Run: headless pygame with SDL's dummy video driver; simulated clock (each Clock.tick advances the game by its frame time, no real sleeping); random seed 0; keys injected as events and as key.get_pressed() state; mouse plan: one left click at the window centre at the start of phase 2, then a move to the lower-right quarter at the start of phase 3.
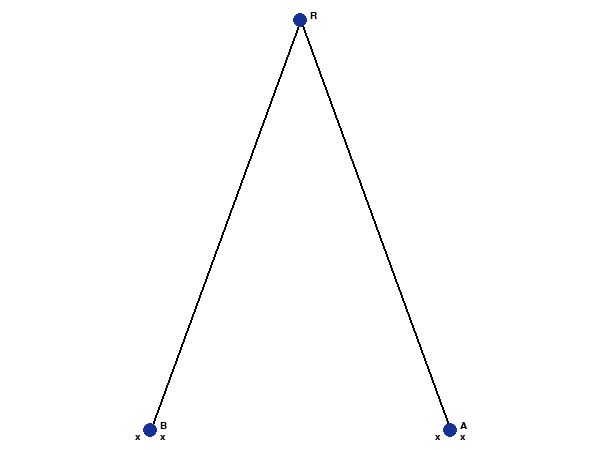
Frame 1 of 4 · flips 1–60 · no input
Frame 2 of 4 · flips 61–180 · clicked the window centre · tapped SPACE, RETURN · held RIGHT (→), D · screen unchanged from frame 1, image omitted
Frame 3 of 4 · flips 181–300 · moved the mouse to the lower-right quarter · held DOWN (↓), S · screen unchanged from frame 2, image omitted
Frame 4 of 4 · flips 301–420 · held LEFT (←), A, UP (↑), W · screen unchanged from frame 3, image omitted

The pygame program that drew these frames:

import pygame
import time
from math import sqrt
from random import randint

class Node():

    def __init__(self, parent, key, hasLeft, hasRight):
        self.parent = parent
        if parent != None:
            if parent.hasRight and parent.right == None:
                parent.right = self
            elif parent.hasLeft and parent.left == None:
                parent.left = self
            else:
                print("this shouldn't happen")

        self.key = key
        self.hasLeft = hasLeft
        self.hasRight = hasRight

    key = ""
    value = 0
    left = None
    right = None
    x = 0
    y = 0

def _getNext(node):
    if node.hasRight:
        if node.right == None:
            return node

        nextNode = _getNext(node.right)
        if nextNode != None:
            return nextNode
        #else right be full
    
    if node.hasLeft:
        if node.left == None:
            return node

        nextNode = _getNext(node.left)
        if nextNode != None:
            return nextNode
        #else both be full

    return None

class Tree():
    nodes = []
    complete = False
    root = None
    leaves = []
    depth = 0

    xSize, ySize = 600, 450
    screen = None
    clock = pygame.time.Clock()
    frameCount = 0

    def __init__(self):
        self.screen = pygame.display.set_mode((self.xSize, self.ySize), pygame.RESIZABLE)
        pygame.display.set_caption("Tree")
        pygame.init()

    def setRoot(self, key, left, right):
        self.root = Node(None, key, left, right)
        return self.root

    def addNode(self, key, left, right):
        nextNode = _getNext(self.root)
        node = Node(nextNode, key, left, right)
        self.complete = _getNext(self.root) == None
        self.nodes.append(node)
        return node

    def draw(self):
        self._setPositions(self.root)
        self.screen.fill([255,255,255])
        self._drawTree(self.root)
        pygame.display.flip()

    def getComplete(self):
        return self.complete

    def _setPos(self, node, level):
        node.y = self._getY(level)
        if node.left != None and node.right != None:
            x = int((self._setPos(node.left, level + 1) + self._setPos(node.right, level + 1))/2)
        elif node.right != None:
            x = self._setPos(node.right, level + 1)
        elif node.left != None:
            x = self._setPos(node.left, level + 1)
        else:
            x = node.x

        node.x = x
        return x

    def _setPositions(self, root):
        self.leaves = []
        self.depth = self._getDepth(root)

        for (n, leaf) in enumerate(self.leaves):
            leaf.x = int((n + 0.5)*self.xSize/len(self.leaves))

        self._setPos(root, 0)

    def _getDepth(self, node):
        leftDepth, rightDepth = 0, 0
        if node.left != None:
            leftDepth = 1 + self._getDepth(node.left)
        if node.right != None:
            rightDepth = 1 + self._getDepth(node.right)

        if node.left == None and node.right == None:
            self.leaves.append(node)

        return max(leftDepth, rightDepth)

    def _getY(self, level):
        return 20 if self.depth == 0 else int((self.ySize - 40)*level/self.depth + 20)

    def _drawTree(self, node):
        if node.parent != None:
            pygame.draw.line(self.screen, [0,0,0], (node.x, node.y), (node.parent.x, node.parent.y), 2)

        myfont = pygame.font.SysFont("monospace", 15)
        label = myfont.render(str(node.key), 1, (0,0,0))
        self.screen.blit(label, (node.x + 10, node.y - 9))

        if node.left != None:
            self._drawTree(node.left)
        if node.right != None:
            self._drawTree(node.right)
        pygame.draw.circle(self.screen, [20,50,150], (node.x, node.y), 7)

        if node.hasLeft == False:
            label = myfont.render("x", 1, (0,0,0))
            self.screen.blit(label, (node.x - 15, node.y + 2))

        if node.hasRight == False:
            label = myfont.render("x", 1, (0,0,0))
            self.screen.blit(label, (node.x + 10, node.y + 2))

    def loop(self):
        self.frameCount += 1
        done = False
        mx, my = pygame.mouse.get_pos()
        for event in pygame.event.get():
            if event.type == pygame.QUIT:
                done = True
            if event.type == pygame.VIDEORESIZE:
                screen = pygame.display.set_mode(event.dict['size'], pygame.RESIZABLE)
                self.xSize, self.ySize = event.dict['size']
                self.draw()

            if event.type == pygame.MOUSEBUTTONDOWN:
                mouseHold = True
            if event.type == pygame.MOUSEBUTTONUP:
                mouseHold = False

        pygame.display.flip()
        self.clock.tick(60)

        return done

    def quit(self):
        pygame.quit()


if __name__ == "__main__":
    tree = Tree()
    tree.setRoot("R", True, True)
    tree.addNode("A", False, False)
    tree.addNode("B", False, False)
    tree.draw()

    #----------------------Main Loop----------------------#

    clock = pygame.time.Clock()
    frameCount = 0
    mouseHold = False
    done = False
    while not done:
        frameCount += 1
        mx, my = pygame.mouse.get_pos()
        for event in pygame.event.get():
            if event.type == pygame.QUIT:
                done = True
            if event.type == pygame.VIDEORESIZE:
                screen = pygame.display.set_mode(event.dict['size'], pygame.RESIZABLE)
                xSize, ySize = event.dict['size']

                tree.draw()

            if event.type == pygame.MOUSEBUTTONDOWN:
                mouseHold = True
            if event.type == pygame.MOUSEBUTTONUP:
                mouseHold = False

        pygame.display.flip()
        clock.tick(60)

    print("I quit")
    pygame.quit()
